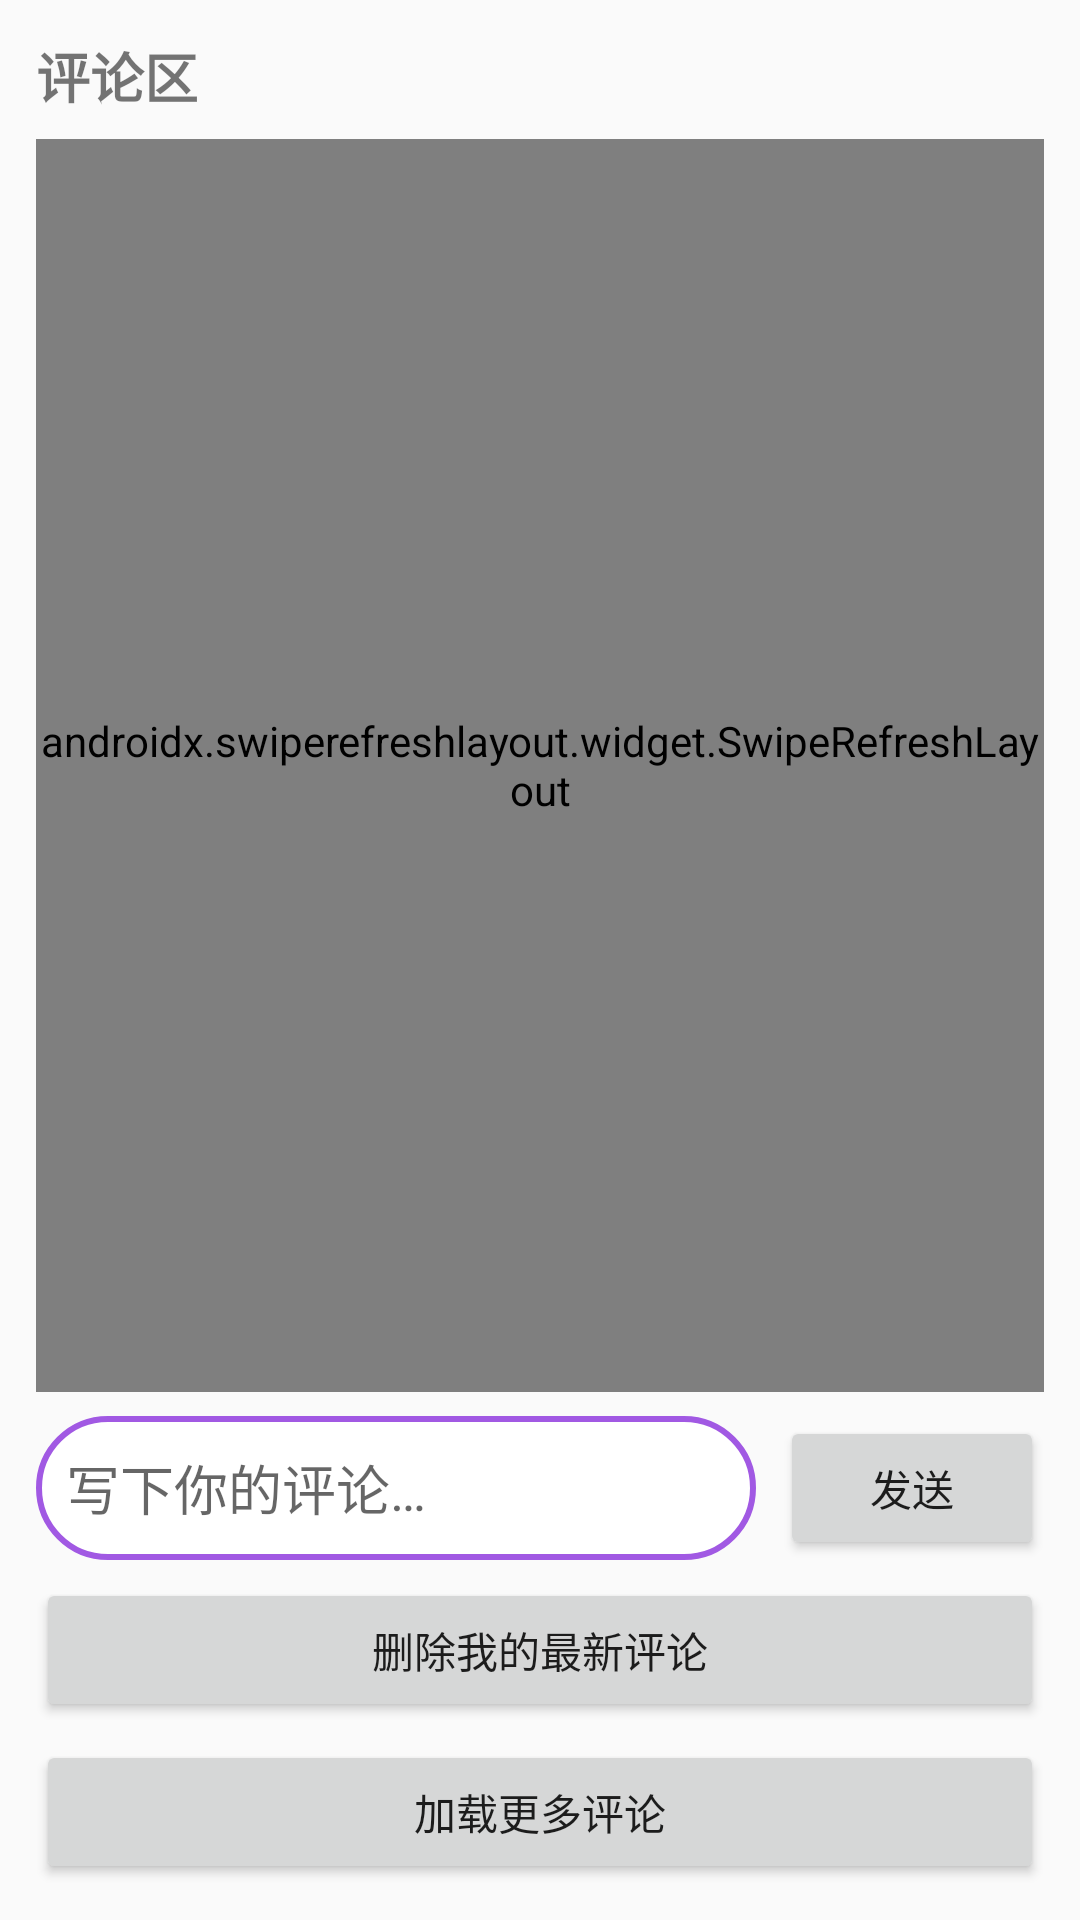

This screen was rendered from an Android layout file. Write that file and the resources it references.
<!-- AndroidManifest.xml: application theme Theme.Android_JAVA -->
<!-- res/layout/activity_comments.xml -->
<?xml version="1.0" encoding="utf-8"?>
<LinearLayout xmlns:android="http://schemas.android.com/apk/res/android"
    android:layout_width="match_parent"
    android:layout_height="match_parent"
    android:orientation="vertical"
    android:padding="12dp">

    <TextView
        android:id="@+id/tv_comments_title"
        android:layout_width="match_parent"
        android:layout_height="wrap_content"
        android:textStyle="bold"
        android:textSize="18sp"
        android:text="@string/comments_title" />

    <androidx.swiperefreshlayout.widget.SwipeRefreshLayout
        android:id="@+id/swipe_comments"
        android:layout_width="match_parent"
        android:layout_height="0dp"
        android:layout_weight="1"
        android:layout_marginTop="8dp">

        <androidx.recyclerview.widget.RecyclerView
            android:id="@+id/rv_comments"
            android:layout_width="match_parent"
            android:layout_height="match_parent" />
    </androidx.swiperefreshlayout.widget.SwipeRefreshLayout>

    <LinearLayout
        android:layout_width="match_parent"
        android:layout_height="wrap_content"
        android:orientation="horizontal"
        android:layout_marginTop="8dp"
        android:gravity="center_vertical">

        <EditText
            android:id="@+id/et_comment_input"
            android:layout_width="0dp"
            android:layout_height="48dp"
            android:layout_weight="1"
            android:background="@drawable/search_frame"
            android:hint="@string/comments_input_hint"
            android:paddingStart="10dp"
            android:paddingEnd="10dp" />

        <Button
            android:id="@+id/bt_comment_send"
            android:layout_width="wrap_content"
            android:layout_height="wrap_content"
            android:layout_marginStart="8dp"
            android:text="@string/comments_send" />
    </LinearLayout>

    <Button
        android:id="@+id/bt_comment_delete_latest"
        android:layout_width="match_parent"
        android:layout_height="wrap_content"
        android:layout_marginTop="6dp"
        android:text="@string/comments_delete_latest" />

    <Button
        android:id="@+id/bt_comment_load_more"
        android:layout_width="match_parent"
        android:layout_height="wrap_content"
        android:layout_marginTop="6dp"
        android:text="@string/comments_load_more" />

</LinearLayout>
<!-- resources referenced by this layout -->
<resources>
  <!-- drawable search_frame (drawable) -->
  <?xml version="1.0" encoding="utf-8"?>
  <shape xmlns:android="http://schemas.android.com/apk/res/android">
      <corners android:radius="35dp"/>
      <solid android:color="@color/white"/>
      <stroke android:color="#A159E3" android:width="2dp" />
  </shape>
  <string name="comments_delete_latest">删除我的最新评论</string>
  <string name="comments_input_hint">写下你的评论…</string>
  <string name="comments_load_more">加载更多评论</string>
  <string name="comments_send">发送</string>
  <string name="comments_title">评论区</string>
  <style name="Theme.Android_JAVA" parent="Base.Theme.Android_JAVA" />
  <color name="white">#ffffff</color>
  <style name="Base.Theme.Android_JAVA" parent="Theme.MaterialComponents.DayNight.NoActionBar.Bridge">
          
          
      </style>
</resources>
